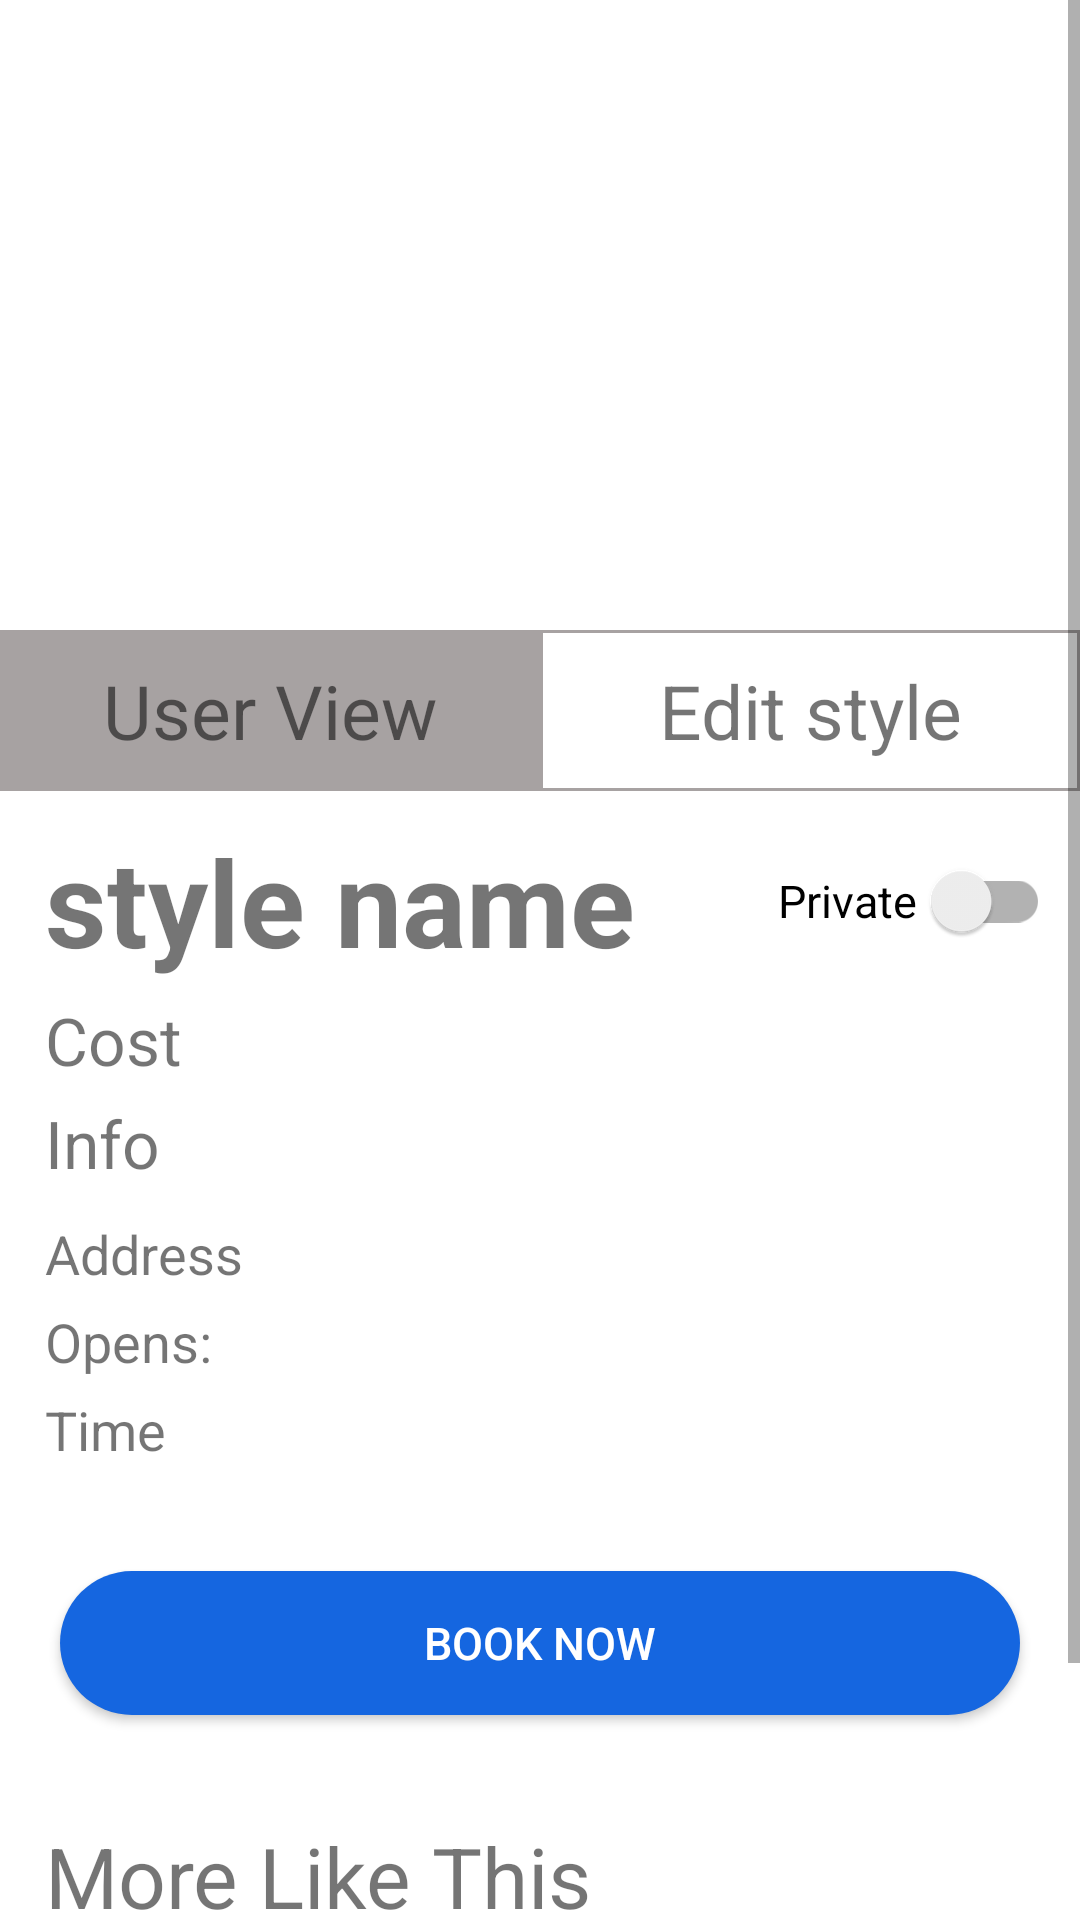

Write the Android layout XML for this screen, with the resource values it uses.
<!-- AndroidManifest.xml: application theme Theme.Saloon -->
<!-- res/layout/fragment_style.xml -->
<?xml version="1.0" encoding="utf-8"?>
<ScrollView xmlns:android="http://schemas.android.com/apk/res/android"
    xmlns:app="http://schemas.android.com/apk/res-auto"
    xmlns:tools="http://schemas.android.com/tools"
    android:layout_width="match_parent"
    android:layout_height="wrap_content"
    android:layout_marginBottom="10dp">

    <androidx.constraintlayout.widget.ConstraintLayout
        android:layout_width="match_parent"
        android:layout_height="wrap_content"
        android:orientation="vertical"
        tools:context=".StyleFragment">
        <androidx.viewpager2.widget.ViewPager2
            android:id="@+id/vpImages"
            android:layout_width="match_parent"
            android:layout_height="@dimen/image_height"
            app:layout_constraintStart_toStartOf="parent"
            app:layout_constraintTop_toTopOf="parent" />
        <com.google.android.material.tabs.TabLayout
            android:id="@+id/tabLayout"
            android:layout_width="200dp"
            android:layout_height="wrap_content"
            android:background="@android:color/transparent"
            app:layout_constraintBottom_toBottomOf="@+id/vpImages"
            app:layout_constraintEnd_toEndOf="parent"
            app:layout_constraintStart_toStartOf="parent"
            app:tabBackground="@drawable/tab_selector"
            app:tabGravity="center"
            app:tabIndicatorHeight="0dp"
            app:tabMode="scrollable"
            app:tabPaddingStart="2dp"
            app:tabPaddingEnd="2dp"/>

        <LinearLayout
            android:id="@+id/llFragmentChange"
            android:layout_width="match_parent"
            android:layout_height="wrap_content"
            android:orientation="horizontal"
            app:layout_constraintTop_toBottomOf="@+id/vpImages">

            <TextView
                android:id="@+id/tvUserView"
                android:layout_width="match_parent"
                android:layout_height="wrap_content"
                android:layout_weight="1"
                android:background="@drawable/border"
                android:backgroundTint="@color/light_grey"
                android:gravity="center"
                android:paddingTop="10dp"
                android:paddingBottom="10dp"
                android:text="@string/user_view"
                android:textSize="25sp" />

            <TextView
                android:id="@+id/tvEditStyle"
                android:layout_width="match_parent"
                android:layout_height="wrap_content"
                android:layout_weight="1"
                android:background="@drawable/border"
                android:gravity="center"
                android:paddingTop="10dp"
                android:paddingBottom="10dp"
                android:text="@string/edit_style"
                android:textSize="25sp" />
        </LinearLayout>

        <LinearLayout
            android:id="@+id/llMainBody"
            android:layout_width="match_parent"
            android:layout_height="wrap_content"
            android:orientation="vertical"
            android:paddingTop="10dp"
            app:layout_constraintTop_toBottomOf="@+id/llFragmentChange">
            <LinearLayout
                android:layout_width="match_parent"
                android:layout_height="wrap_content"
                android:orientation="horizontal"
                android:gravity="center_vertical">
                <TextView
                    android:id="@+id/tvName"
                    android:layout_width="0dp"
                    android:layout_height="wrap_content"
                    android:layout_weight="1"
                    android:textStyle="bold"
                    android:layout_marginStart="15dp"
                    android:layout_marginEnd="15dp"
                    android:text="@string/style_name"
                    android:textSize="40sp" />
                <androidx.appcompat.widget.SwitchCompat
                    android:id="@+id/switchPrivacy"
                    android:layout_width="wrap_content"
                    android:layout_height="match_parent"
                    android:text="@string/priv"
                    android:textColor="@color/black"
                    android:textSize="15sp"
                    android:checked="false"
                    app:switchPadding="5dp"
                    android:layout_gravity="end"
                    android:layout_marginEnd="10dp"
                    android:layout_marginStart="5dp"/>
            </LinearLayout>
            <TextView
                android:id="@+id/tvPrice"
                android:layout_width="match_parent"
                android:layout_height="wrap_content"
                android:layout_marginStart="15dp"
                android:layout_marginTop="5dp"
                android:layout_marginEnd="15dp"
                android:text="@string/cost"
                android:textSize="22sp" />
            <TextView
                android:id="@+id/tvInfo"
                android:layout_width="match_parent"
                android:layout_height="wrap_content"
                android:layout_marginStart="15dp"
                android:layout_marginTop="5dp"
                android:layout_marginEnd="15dp"
                android:text="@string/info"
                android:textSize="22sp" />
            <TextView
                android:id="@+id/tvAddress"
                android:layout_width="match_parent"
                android:layout_height="wrap_content"
                android:layout_marginStart="15dp"
                android:layout_marginTop="10dp"
                android:layout_marginEnd="15dp"
                android:text="@string/address"
                android:textSize="18sp" />
            <TextView
                android:id="@+id/tvOpenHours"
                android:layout_width="match_parent"
                android:layout_height="wrap_content"
                android:layout_marginStart="15dp"
                android:layout_marginTop="5dp"
                android:layout_marginEnd="15dp"
                android:text="@string/opens"
                android:textSize="18sp" />
            <TextView
                android:id="@+id/tvDuration"
                android:layout_width="match_parent"
                android:layout_height="wrap_content"
                android:layout_marginStart="15dp"
                android:layout_marginTop="5dp"
                android:layout_marginEnd="15dp"
                android:text="@string/time"
                android:textSize="18sp" />

            <androidx.appcompat.widget.AppCompatButton
                android:id="@+id/btnBook"
                android:layout_width="match_parent"
                android:layout_height="wrap_content"
                android:layout_marginStart="20dp"
                android:layout_marginTop="35dp"
                android:layout_marginEnd="20dp"
                android:background="@drawable/round_button"
                android:backgroundTint="@color/loginColor"
                android:text="@string/book_now"
                android:textColor="@android:color/white"
                android:textSize="15sp" />
            <LinearLayout
                android:id="@+id/llMoreLikeThis"
                android:layout_width="match_parent"
                android:layout_height="wrap_content"
                android:layout_marginTop="35dp"
                android:orientation="vertical">

                <TextView
                    android:layout_marginStart="15dp"
                    android:layout_width="wrap_content"
                    android:layout_height="wrap_content"
                    android:text="@string/more_like_this"
                    android:textSize="28sp" />

                <androidx.recyclerview.widget.RecyclerView
                    android:id="@+id/rvMoreLike"
                    android:layout_width="match_parent"
                    android:layout_height="wrap_content"
                    android:orientation="horizontal"
                    app:layoutManager="androidx.recyclerview.widget.LinearLayoutManager" />
            </LinearLayout>

            <LinearLayout
                android:id="@+id/llReviews"
                android:layout_width="match_parent"
                android:layout_height="wrap_content"
                android:layout_marginTop="30dp"
                android:background="@drawable/border"
                android:gravity="center"
                android:orientation="vertical"
                android:paddingTop="15dp"
                android:paddingBottom="15dp">

                <LinearLayout
                    android:layout_width="match_parent"
                    android:layout_height="wrap_content"
                    android:gravity="center_vertical"
                    android:orientation="horizontal">

                    <TextView
                        android:id="@+id/tvReviews"
                        android:layout_width="wrap_content"
                        android:layout_height="wrap_content"
                        android:layout_marginStart="15dp"
                        android:text="@string/reviews_0"
                        android:textSize="20sp" />

                    <RatingBar
                        android:id="@+id/styleRating"
                        style="@style/Widget.AppCompat.RatingBar.Indicator"
                        android:layout_width="wrap_content"
                        android:layout_height="match_parent"
                        android:layout_marginEnd="10dp"
                        android:isIndicator="false"
                        android:numStars="5"
                        android:stepSize="0.1" />

                    <ImageButton
                        android:id="@+id/ivDropdown"
                        android:layout_width="35dp"
                        android:layout_height="35dp"
                        android:layout_marginStart="15dp"
                        android:layout_marginEnd="15dp"
                        android:background="@color/white"
                        android:contentDescription="@string/reviews"
                        android:scaleType="centerCrop"
                        android:src="@drawable/ic_baseline_arrow_drop_down_24" />
                </LinearLayout>

                <androidx.recyclerview.widget.RecyclerView
                    android:id="@+id/rvReviews"
                    android:layout_width="match_parent"
                    android:layout_height="wrap_content"
                    android:visibility="gone" />
            </LinearLayout>
        </LinearLayout>
    </androidx.constraintlayout.widget.ConstraintLayout>
</ScrollView>
<!-- resources referenced by this layout -->
<resources>
  <color name="black">#FF000000</color>
  <color name="light_grey">#A7A2A2</color>
  <color name="loginColor">#1566e0</color>
  <color name="white">#FFFFFFFF</color>
  <dimen name="image_height">210dp</dimen>
  <!-- drawable border (drawable) -->
  <?xml version="1.0" encoding="utf-8"?>
  <shape xmlns:android="http://schemas.android.com/apk/res/android"
      android:shape="rectangle">
      <stroke android:color="@color/light_grey" android:width="1dp"/>
  </shape>
  <!-- drawable round_button (drawable) -->
  <?xml version="1.0" encoding="utf-8"?>
  <shape xmlns:android="http://schemas.android.com/apk/res/android"
      android:shape="rectangle">
      <solid android:color="@color/loginColor" />
      <corners android:bottomRightRadius="100dp"
          android:bottomLeftRadius="100dp"
          android:topRightRadius="100dp"
          android:topLeftRadius="100dp"/>
  </shape>
  <string name="address">Address</string>
  <string name="book_now">Book Now</string>
  <string name="cost">Cost</string>
  <string name="edit_style">Edit style</string>
  <string name="info">Info</string>
  <string name="more_like_this">More Like This</string>
  <string name="opens">Opens:</string>
  <string name="priv">Private</string>
  <string name="reviews">Reviews(%1$s)</string>
  <string name="reviews_0">Reviews(0)</string>
  <string name="style_name">style name</string>
  <string name="time">Time</string>
  <string name="user_view">User View</string>
  <style name="Theme.Saloon" parent="Theme.MaterialComponents.DayNight.NoActionBar">
          
          <item name="colorPrimary">@color/purple_500</item>
          <item name="colorPrimaryVariant">@color/purple_700</item>
          <item name="colorOnPrimary">@color/white</item>
          
          <item name="colorSecondary">@color/teal_200</item>
          <item name="colorSecondaryVariant">@color/teal_700</item>
          <item name="colorOnSecondary">@color/black</item>
          
          <item name="android:statusBarColor" tools:targetApi="l">?attr/colorPrimaryVariant</item>
          
          <item name="windowActionBar">false</item>
          <item name="windowNoTitle">true</item>
      </style>
  <color name="purple_500">#FF6200EE</color>
  <color name="purple_700">#FF3700B3</color>
  <color name="teal_200">#FF03DAC5</color>
  <color name="teal_700">#FF018786</color>
</resources>
